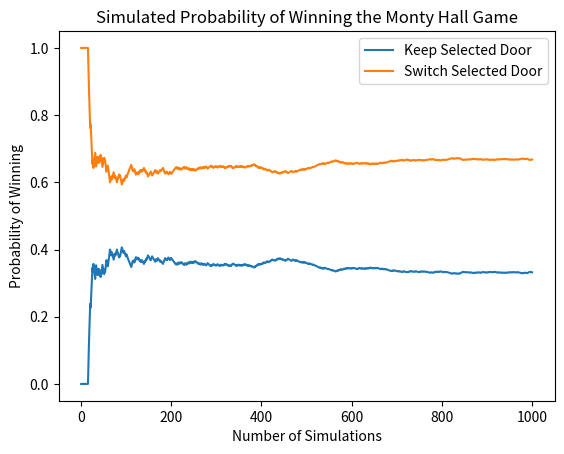

This chart was generated by the following Python code:
import numpy as np
import matplotlib.pyplot as plt

stay = []
switch = []
for i in range(10**3):
    car_door = np.random.randint(1,4)
    contestant_selection = np.random.randint(1,4)
    remaining_goats = [door for door in [1,2,3] if door!= car_door and door != contestant_selection]
    door_revealed = np.random.choice(remaining_goats)
    if_switch = [door for door in [1,2,3] if door != contestant_selection and door != door_revealed][0]
    # Record results if contestant changes door selection
    if if_switch == car_door:
        switch.append(1)
    else:
        switch.append(0)
    # Record results if contestant keep door selection
    if contestant_selection == car_door:
        stay.append(1)
    else:
        stay.append(0)
# Plot the results
plt.plot(range(1,10**3+1), [np.mean(stay[:i]) for i in range(1,10**3+1)], label='Keep Selected Door')
plt.plot(range(1,10**3+1), [np.mean(switch[:i]) for i in range(1,10**3+1)], label='Switch Selected Door')
plt.ylabel('Probability of Winning')
plt.xlabel('Number of Simulations')
plt.title('Simulated Probability of Winning the Monty Hall Game')
plt.legend()
plt.show()
